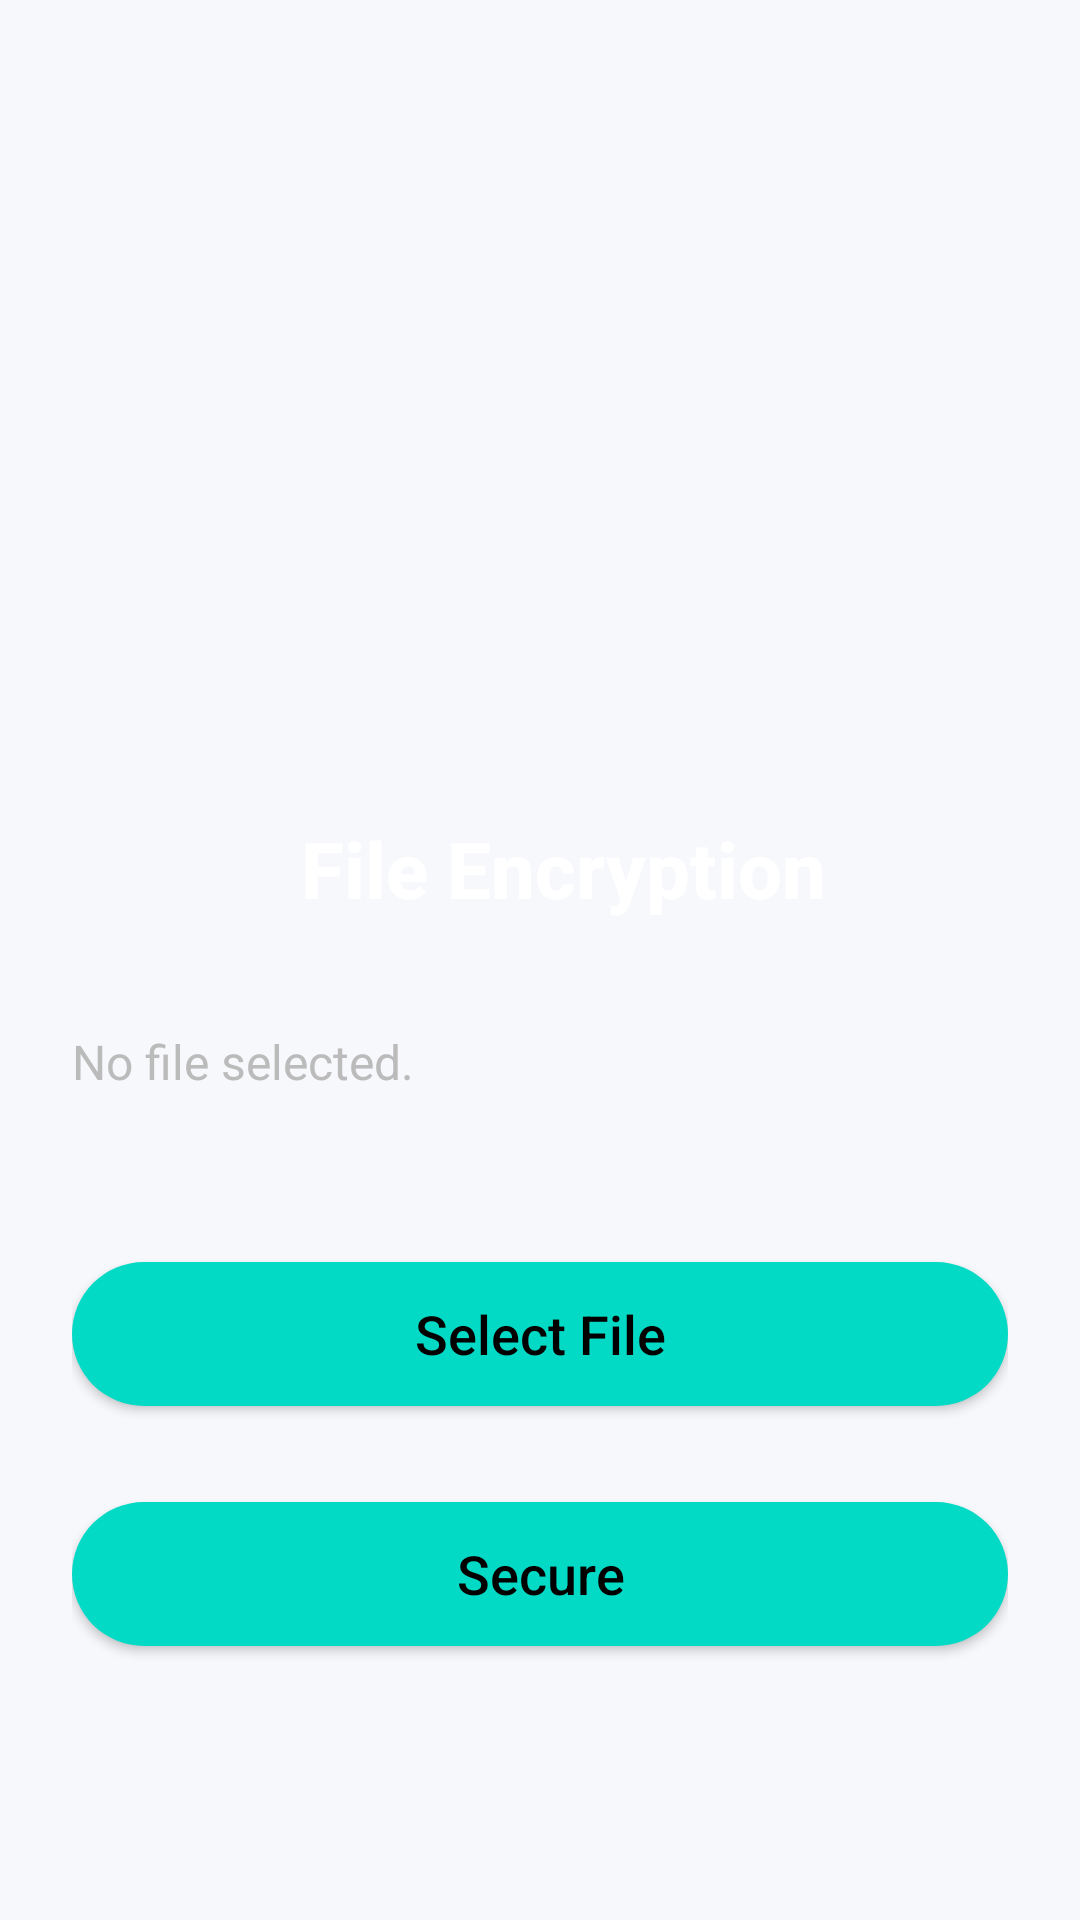

Produce the Android XML layout that renders to this screen, including the resource entries it uses.
<!-- AndroidManifest.xml: application theme AppTheme -->
<!-- res/layout/activity_encryption.xml -->
<?xml version="1.0" encoding="utf-8"?>
<androidx.constraintlayout.widget.ConstraintLayout xmlns:android="http://schemas.android.com/apk/res/android"
    xmlns:app="http://schemas.android.com/apk/res-auto"
    android:layout_width="match_parent"
    android:layout_height="match_parent"
    android:background="@drawable/bg"
    android:padding="24dp">

    

    

    

    
    <TextView
        android:id="@+id/header"
        android:layout_width="wrap_content"
        android:layout_height="wrap_content"
        android:layout_marginTop="248dp"
        android:fontFamily="sans-serif-medium"
        android:text="File Encryption"
        android:textColor="#FFFFFF"
        android:textSize="26sp"
        android:textStyle="bold"
        app:layout_constraintEnd_toEndOf="parent"
        app:layout_constraintHorizontal_bias="0.557"
        app:layout_constraintStart_toStartOf="parent"
        app:layout_constraintTop_toTopOf="parent" />

    <TextView
        android:id="@+id/textView2"
        android:layout_width="0dp"
        android:layout_height="wrap_content"
        android:layout_marginTop="36dp"
        android:fontFamily="sans-serif"
        android:text="No file selected."
        android:textColor="#BBBBBB"
        android:textSize="16sp"
        app:layout_constraintEnd_toEndOf="parent"
        app:layout_constraintHorizontal_bias="1.0"
        app:layout_constraintStart_toStartOf="parent"
        app:layout_constraintTop_toBottomOf="@id/header" />

    <Button
        android:id="@+id/select_file"
        android:layout_width="0dp"
        android:layout_height="wrap_content"
        android:layout_marginTop="56dp"
        android:background="@drawable/rounded_button"
        android:fontFamily="sans-serif-medium"
        android:text="Select File"
        android:textAllCaps="false"
        android:textColor="#000000"
        android:textSize="18sp"
        app:layout_constraintEnd_toEndOf="parent"
        app:layout_constraintHorizontal_bias="1.0"
        app:layout_constraintStart_toStartOf="parent"
        app:layout_constraintTop_toBottomOf="@id/textView2" />

    <Button
        android:id="@+id/Continue"
        android:layout_width="0dp"
        android:layout_height="wrap_content"
        android:layout_marginTop="32dp"
        android:background="@drawable/rounded_button"
        android:fontFamily="sans-serif-medium"
        android:text="Secure"
        android:textAllCaps="false"
        android:textColor="#000000"
        android:textSize="18sp"
        app:layout_constraintEnd_toEndOf="parent"
        app:layout_constraintHorizontal_bias="0.0"
        app:layout_constraintStart_toStartOf="parent"
        app:layout_constraintTop_toBottomOf="@id/select_file" />

</androidx.constraintlayout.widget.ConstraintLayout>
<!-- resources referenced by this layout -->
<resources>
  <!-- drawable rounded_button (drawable) -->
  <shape xmlns:android="http://schemas.android.com/apk/res/android"
      android:shape="rectangle">
      <solid android:color="#03DAC5" />
      <corners android:radius="30dp" />
  </shape>
  <style name="AppTheme" parent="Theme.MaterialComponents.DayNight.DarkActionBar">
          <item name="colorPrimary">@color/primary</item>
          <item name="colorPrimaryDark">@color/primary_dark</item>
          <item name="colorAccent">@color/accent</item>
          <item name="android:windowBackground">@color/background_gradient</item>
          <item name="android:statusBarColor">@color/primary</item>
          <item name="android:navigationBarColor">@color/background_gradient</item>
          <item name="materialButtonStyle">@style/CustomButton</item>
          <item name="materialCardViewStyle">@style/CustomCard</item>
          <item name="chipStyle">@style/CustomChip</item>
          <item name="android:windowContentTransitions">true</item>
          <item name="android:windowEnterTransition">@android:transition/slide_right</item>
          <item name="android:windowExitTransition">@android:transition/slide_left</item>
      </style>
  <color name="primary">#6C63FF</color>
  <color name="primary_dark">#5548D9</color>
  <color name="accent">#FF6584</color>
  <color name="background_gradient">#F7F8FC</color>
  <style name="CustomButton" parent="Widget.MaterialComponents.Button">
          <item name="cornerRadius">12dp</item>
          <item name="android:minHeight">56dp</item>
          <item name="android:textSize">16sp</item>
          <item name="android:textAllCaps">false</item>
          <item name="android:fontFamily">sans-serif-medium</item>
          <item name="elevation">4dp</item>
          <item name="android:stateListAnimator">@animator/button_state</item>
      </style>
  <style name="CustomCard" parent="Widget.MaterialComponents.CardView">
          <item name="cardCornerRadius">16dp</item>
          <item name="cardElevation">4dp</item>
          <item name="cardBackgroundColor">@color/card_background</item>
          <item name="strokeWidth">0dp</item>
          <item name="android:layout_margin">8dp</item>
      </style>
  <style name="CustomChip" parent="Widget.MaterialComponents.Chip.Choice">
          <item name="chipBackgroundColor">@color/chip_background_selector</item>
          <item name="chipStrokeWidth">2dp</item>
          <item name="chipStrokeColor">@color/chip_stroke_selector</item>
          <item name="android:textColor">@color/chip_text_selector</item>
          <item name="chipCornerRadius">20dp</item>
          <item name="chipMinHeight">48dp</item>
          <item name="android:textSize">14sp</item>
      </style>
  <color name="card_background">#FFFFFF</color>
</resources>
